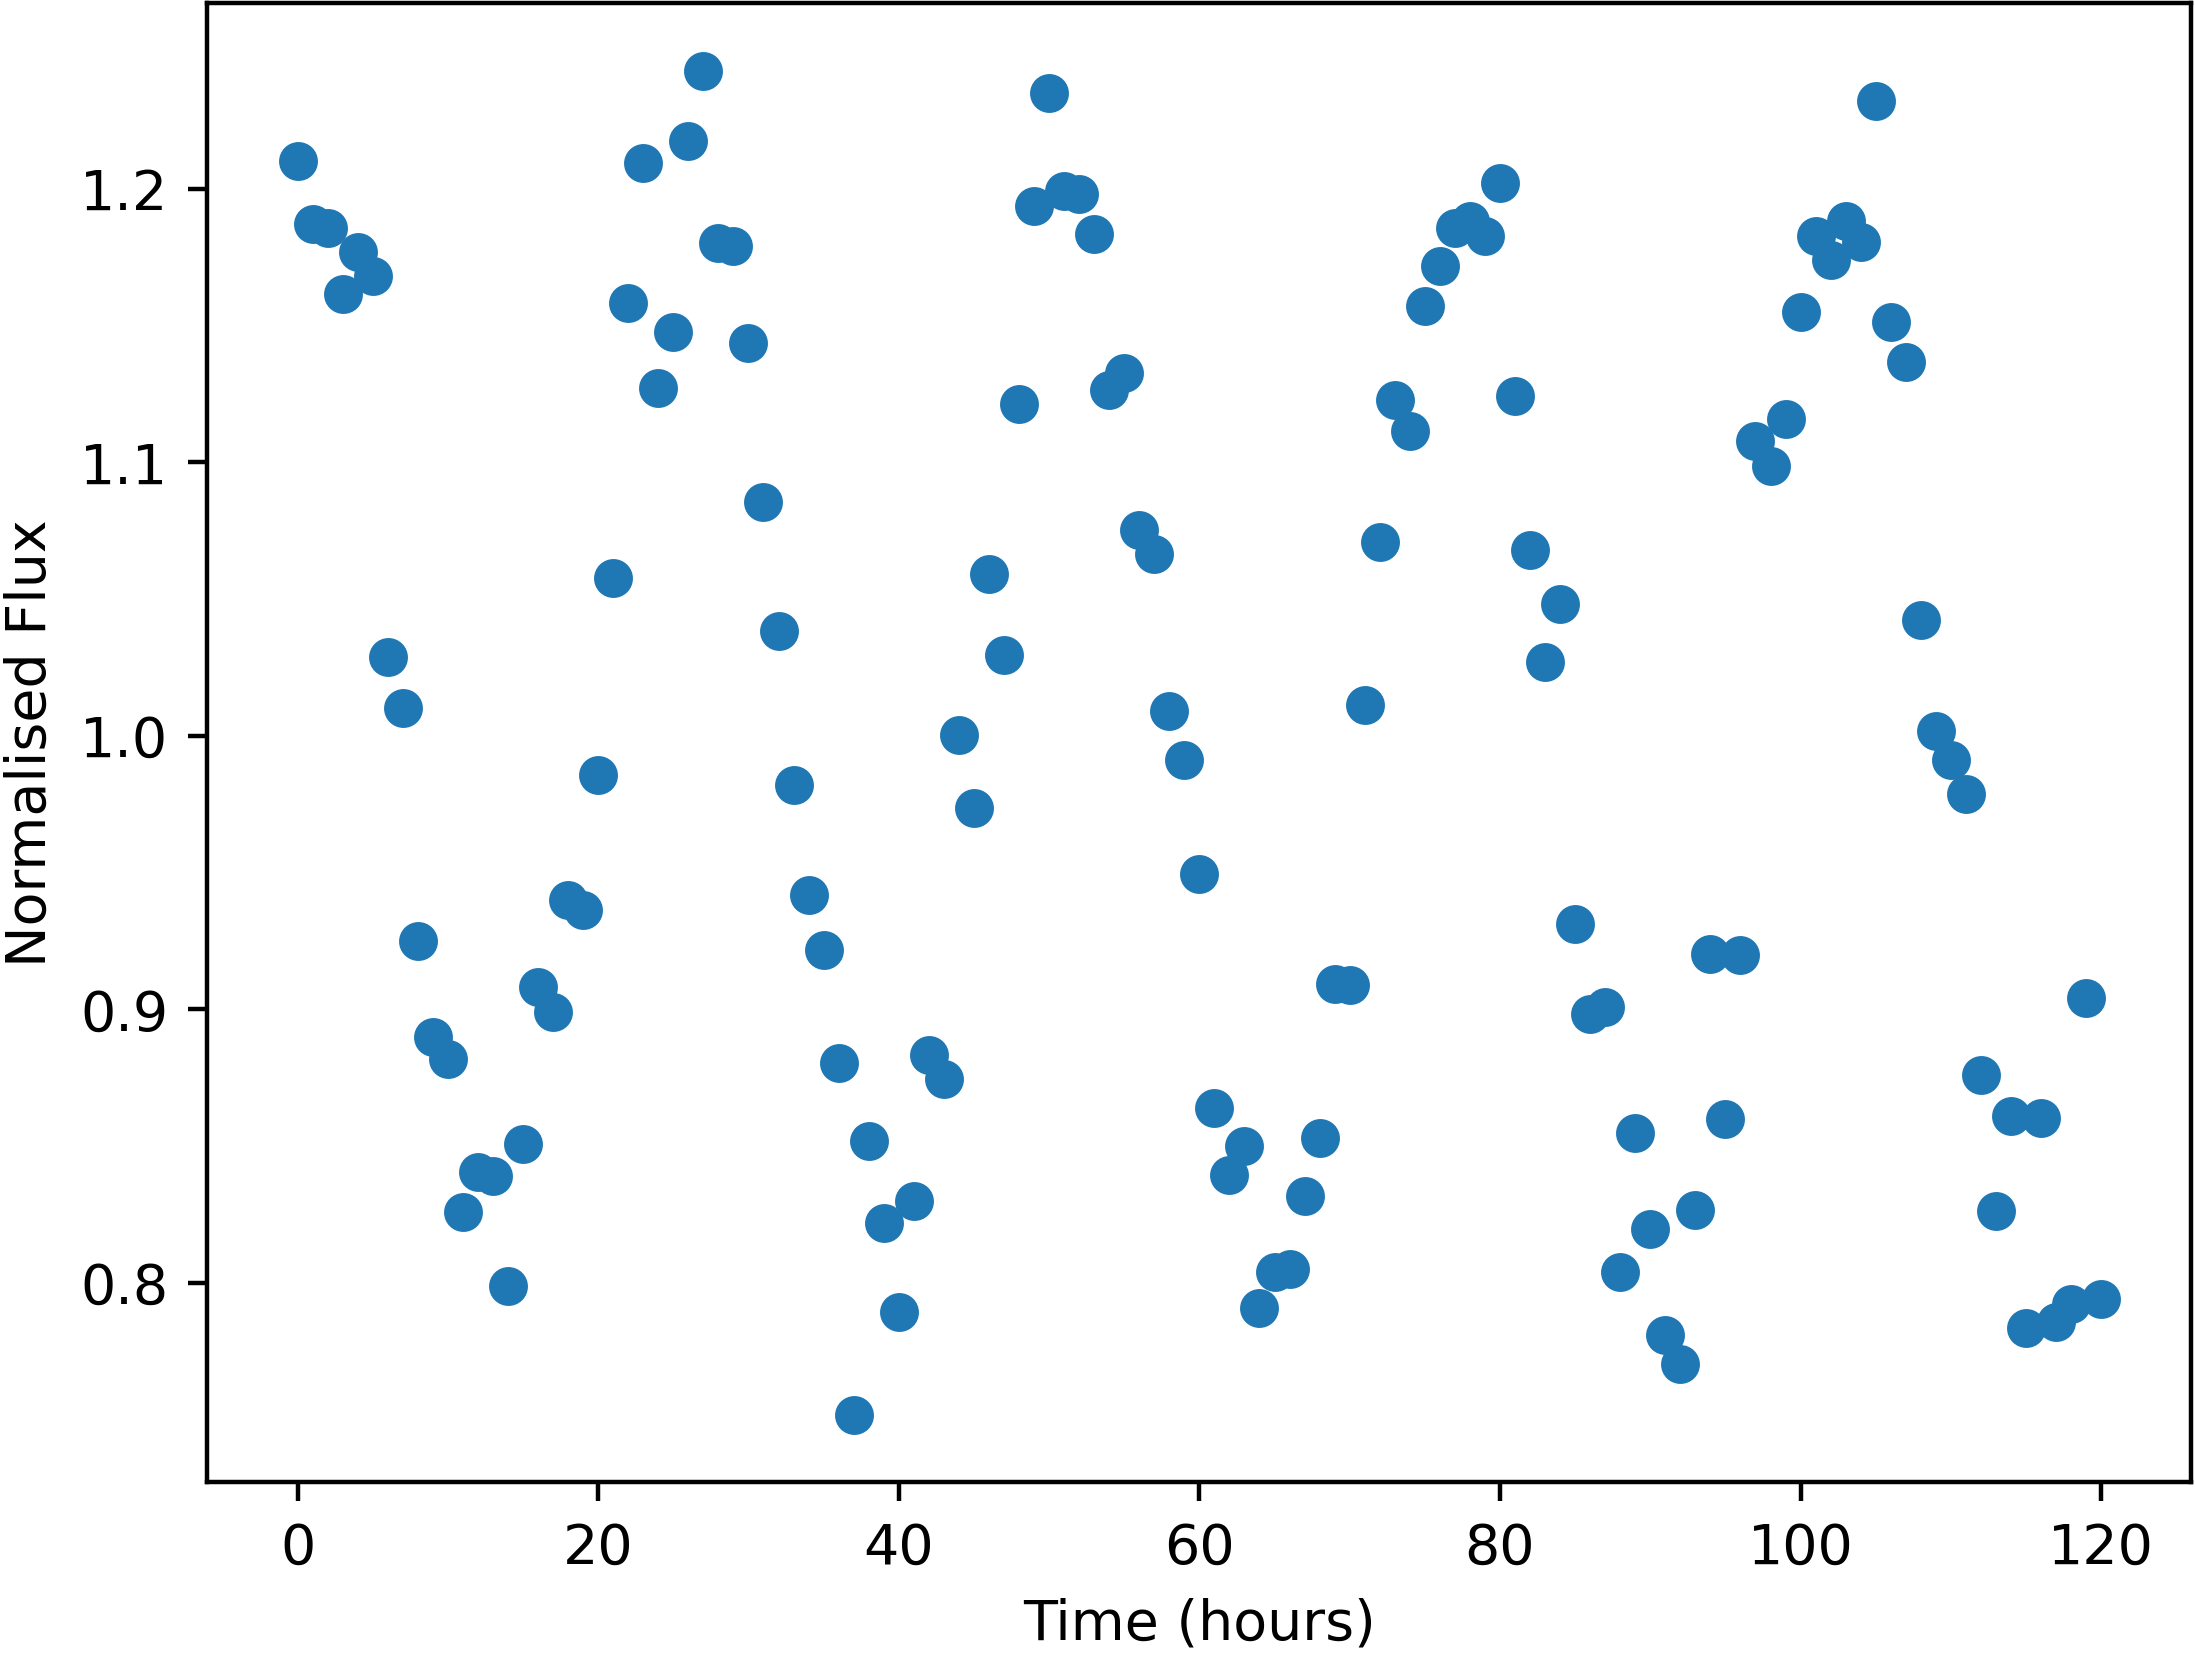

The table this chart was drawn from, first rows:
Time, NormalisedFlux
0.0, 1.21
1.0, 1.187
2.0, 1.186
3.0, 1.162
4.0, 1.177
5.0, 1.168
6.0, 1.029
7.0, 1.01
8.0, 0.925
9.0, 0.8899
10.0, 0.8817
11.0, 0.8259
12.0, 0.8403
13.0, 0.8389
14.0, 0.7987
15.0, 0.8505
16.0, 0.9079
17.0, 0.899
18.0, 0.9399
19.0, 0.9363
20.0, 0.9857
21.0, 1.058
22.0, 1.158
23.0, 1.209
24.0, 1.127
25.0, 1.148
26.0, 1.217
27.0, 1.243
28.0, 1.18
29.0, 1.179
30.0, 1.144
31.0, 1.085
32.0, 1.038
33.0, 0.982
34.0, 0.9416
35.0, 0.9214
36.0, 0.8801
37.0, 0.7517
38.0, 0.8517
39.0, 0.8218
40.0, 0.7892
41.0, 0.8297
42.0, 0.8833
43.0, 0.8745
44.0, 1
45.0, 0.9736
46.0, 1.059
47.0, 1.029
48.0, 1.121
49.0, 1.194
50.0, 1.235
51.0, 1.199
52.0, 1.198
53.0, 1.183
54.0, 1.127
55.0, 1.133
56.0, 1.075
57.0, 1.066
58.0, 1.009
59.0, 0.991
... 61 more rows
